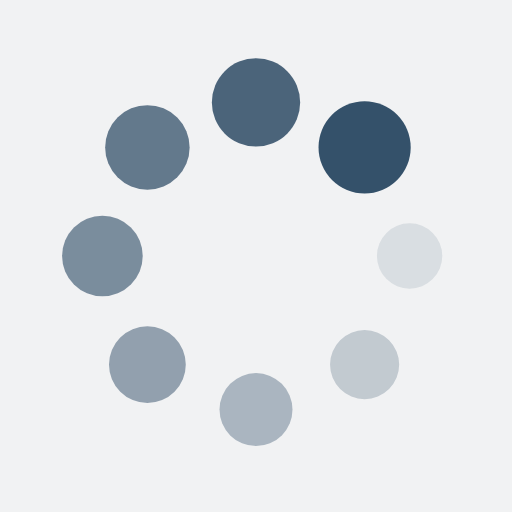
t = 0.00 s
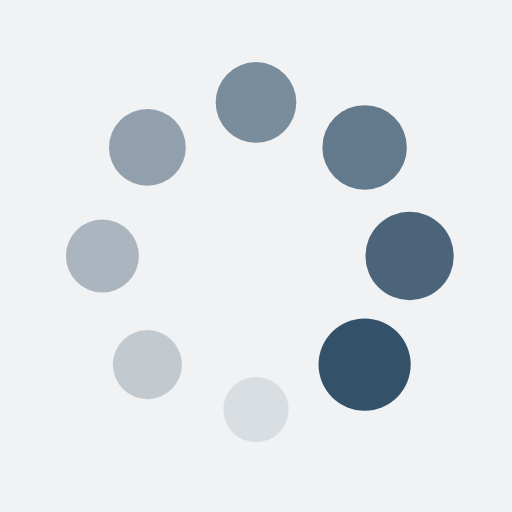
t = 0.25 s
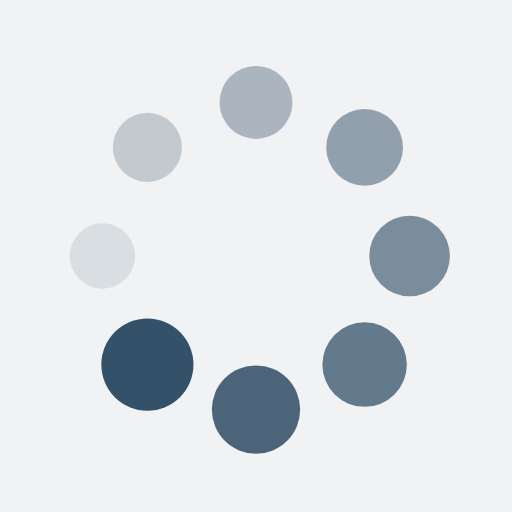
t = 0.50 s
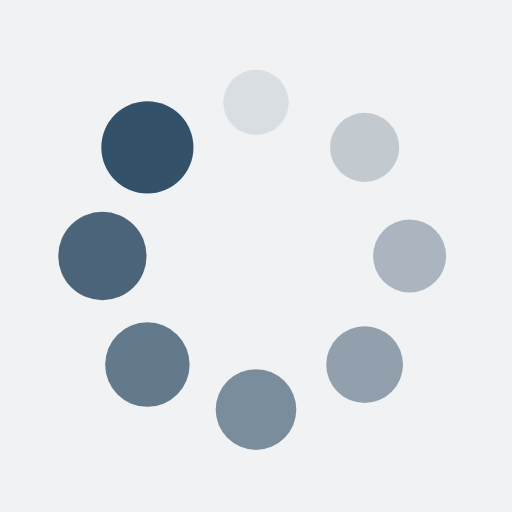
t = 0.75 s

The animated SVG that drew these frames (rendered in a browser with its animation timeline set to each time). Animation: 16 SMIL elements (animate=8,animateTransform=8); one cycle of 1.00 s, repeats indefinitely.

<?xml version="1.0" encoding="utf-8"?>
<svg xmlns="http://www.w3.org/2000/svg" xmlns:xlink="http://www.w3.org/1999/xlink" style="margin: auto; background: rgb(241, 242, 243); display: block; shape-rendering: auto;" width="200px" height="200px" viewBox="0 0 100 100" preserveAspectRatio="xMidYMid">
<g transform="translate(80,50)">
<g transform="rotate(0)">
<circle cx="0" cy="0" r="6" fill="#34516a" fill-opacity="1">
  <animateTransform attributeName="transform" type="scale" begin="-0.875s" values="1.5 1.5;1 1" keyTimes="0;1" dur="1s" repeatCount="indefinite"></animateTransform>
  <animate attributeName="fill-opacity" keyTimes="0;1" dur="1s" repeatCount="indefinite" values="1;0" begin="-0.875s"></animate>
</circle>
</g>
</g><g transform="translate(71.21320343559643,71.21320343559643)">
<g transform="rotate(45)">
<circle cx="0" cy="0" r="6" fill="#34516a" fill-opacity="0.875">
  <animateTransform attributeName="transform" type="scale" begin="-0.75s" values="1.5 1.5;1 1" keyTimes="0;1" dur="1s" repeatCount="indefinite"></animateTransform>
  <animate attributeName="fill-opacity" keyTimes="0;1" dur="1s" repeatCount="indefinite" values="1;0" begin="-0.75s"></animate>
</circle>
</g>
</g><g transform="translate(50,80)">
<g transform="rotate(90)">
<circle cx="0" cy="0" r="6" fill="#34516a" fill-opacity="0.75">
  <animateTransform attributeName="transform" type="scale" begin="-0.625s" values="1.5 1.5;1 1" keyTimes="0;1" dur="1s" repeatCount="indefinite"></animateTransform>
  <animate attributeName="fill-opacity" keyTimes="0;1" dur="1s" repeatCount="indefinite" values="1;0" begin="-0.625s"></animate>
</circle>
</g>
</g><g transform="translate(28.786796564403577,71.21320343559643)">
<g transform="rotate(135)">
<circle cx="0" cy="0" r="6" fill="#34516a" fill-opacity="0.625">
  <animateTransform attributeName="transform" type="scale" begin="-0.5s" values="1.5 1.5;1 1" keyTimes="0;1" dur="1s" repeatCount="indefinite"></animateTransform>
  <animate attributeName="fill-opacity" keyTimes="0;1" dur="1s" repeatCount="indefinite" values="1;0" begin="-0.5s"></animate>
</circle>
</g>
</g><g transform="translate(20,50.00000000000001)">
<g transform="rotate(180)">
<circle cx="0" cy="0" r="6" fill="#34516a" fill-opacity="0.5">
  <animateTransform attributeName="transform" type="scale" begin="-0.375s" values="1.5 1.5;1 1" keyTimes="0;1" dur="1s" repeatCount="indefinite"></animateTransform>
  <animate attributeName="fill-opacity" keyTimes="0;1" dur="1s" repeatCount="indefinite" values="1;0" begin="-0.375s"></animate>
</circle>
</g>
</g><g transform="translate(28.78679656440357,28.786796564403577)">
<g transform="rotate(225)">
<circle cx="0" cy="0" r="6" fill="#34516a" fill-opacity="0.375">
  <animateTransform attributeName="transform" type="scale" begin="-0.25s" values="1.5 1.5;1 1" keyTimes="0;1" dur="1s" repeatCount="indefinite"></animateTransform>
  <animate attributeName="fill-opacity" keyTimes="0;1" dur="1s" repeatCount="indefinite" values="1;0" begin="-0.25s"></animate>
</circle>
</g>
</g><g transform="translate(49.99999999999999,20)">
<g transform="rotate(270)">
<circle cx="0" cy="0" r="6" fill="#34516a" fill-opacity="0.25">
  <animateTransform attributeName="transform" type="scale" begin="-0.125s" values="1.5 1.5;1 1" keyTimes="0;1" dur="1s" repeatCount="indefinite"></animateTransform>
  <animate attributeName="fill-opacity" keyTimes="0;1" dur="1s" repeatCount="indefinite" values="1;0" begin="-0.125s"></animate>
</circle>
</g>
</g><g transform="translate(71.21320343559643,28.78679656440357)">
<g transform="rotate(315)">
<circle cx="0" cy="0" r="6" fill="#34516a" fill-opacity="0.125">
  <animateTransform attributeName="transform" type="scale" begin="0s" values="1.5 1.5;1 1" keyTimes="0;1" dur="1s" repeatCount="indefinite"></animateTransform>
  <animate attributeName="fill-opacity" keyTimes="0;1" dur="1s" repeatCount="indefinite" values="1;0" begin="0s"></animate>
</circle>
</g>
</g>
<!-- [ldio] generated by https://loading.io/ --></svg>
